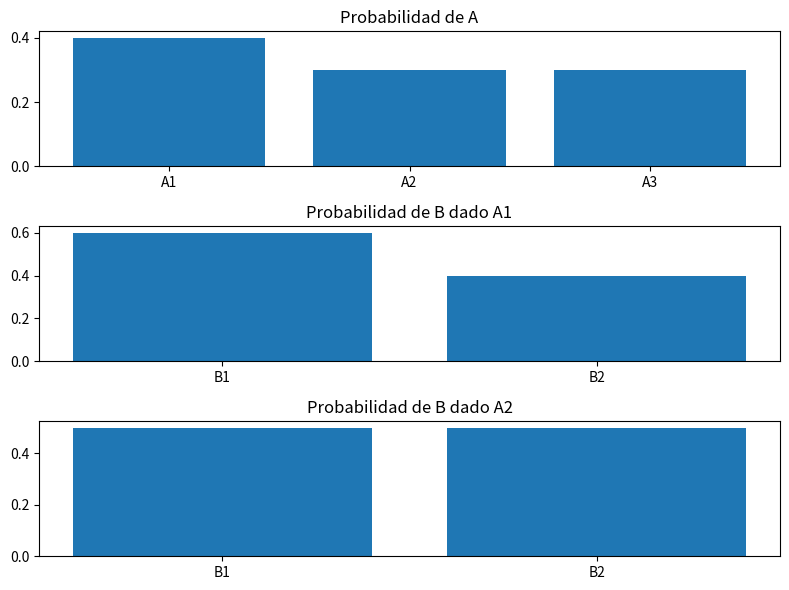

Recreate this plot in Python.
""" [redacted]
Probabilidad (Incertidumbre)---> Incertidumbre y Probabilidad---> Independencia Condicional
Este script generará tres gráficos de barras que muestran la probabilidad condicional de un conjunto
de eventos B dado diferentes valores de un evento A. Cada subgráfico representa la independencia condicional
entre A y B para diferentes valores de A."""

import numpy as np
import matplotlib.pyplot as plt

# Datos de ejemplo
events_A = ['A1', 'A2', 'A3']
events_B = ['B1', 'B2']
prob_A = np.array([0.4, 0.3, 0.3])  # Probabilidad de eventos para A
prob_B_given_A1 = np.array([0.6, 0.4])  # Probabilidad de eventos B dado A1
prob_B_given_A2 = np.array([0.5, 0.5])  # Probabilidad de eventos B dado A2
prob_B_given_A3 = np.array([0.3, 0.7])  # Probabilidad de eventos B dado A3

# Graficar la independencia condicional
fig, axs = plt.subplots(3, 1, figsize=(8, 6))

# Gráfico para A
axs[0].bar(events_A, prob_A)
axs[0].set_title('Probabilidad de A')

# Gráfico para B dado A1
axs[1].bar(events_B, prob_B_given_A1)
axs[1].set_title('Probabilidad de B dado A1')

# Gráfico para B dado A2
axs[2].bar(events_B, prob_B_given_A2)
axs[2].set_title('Probabilidad de B dado A2')

# Ajustar diseño de los subplots
plt.tight_layout()
plt.show()

